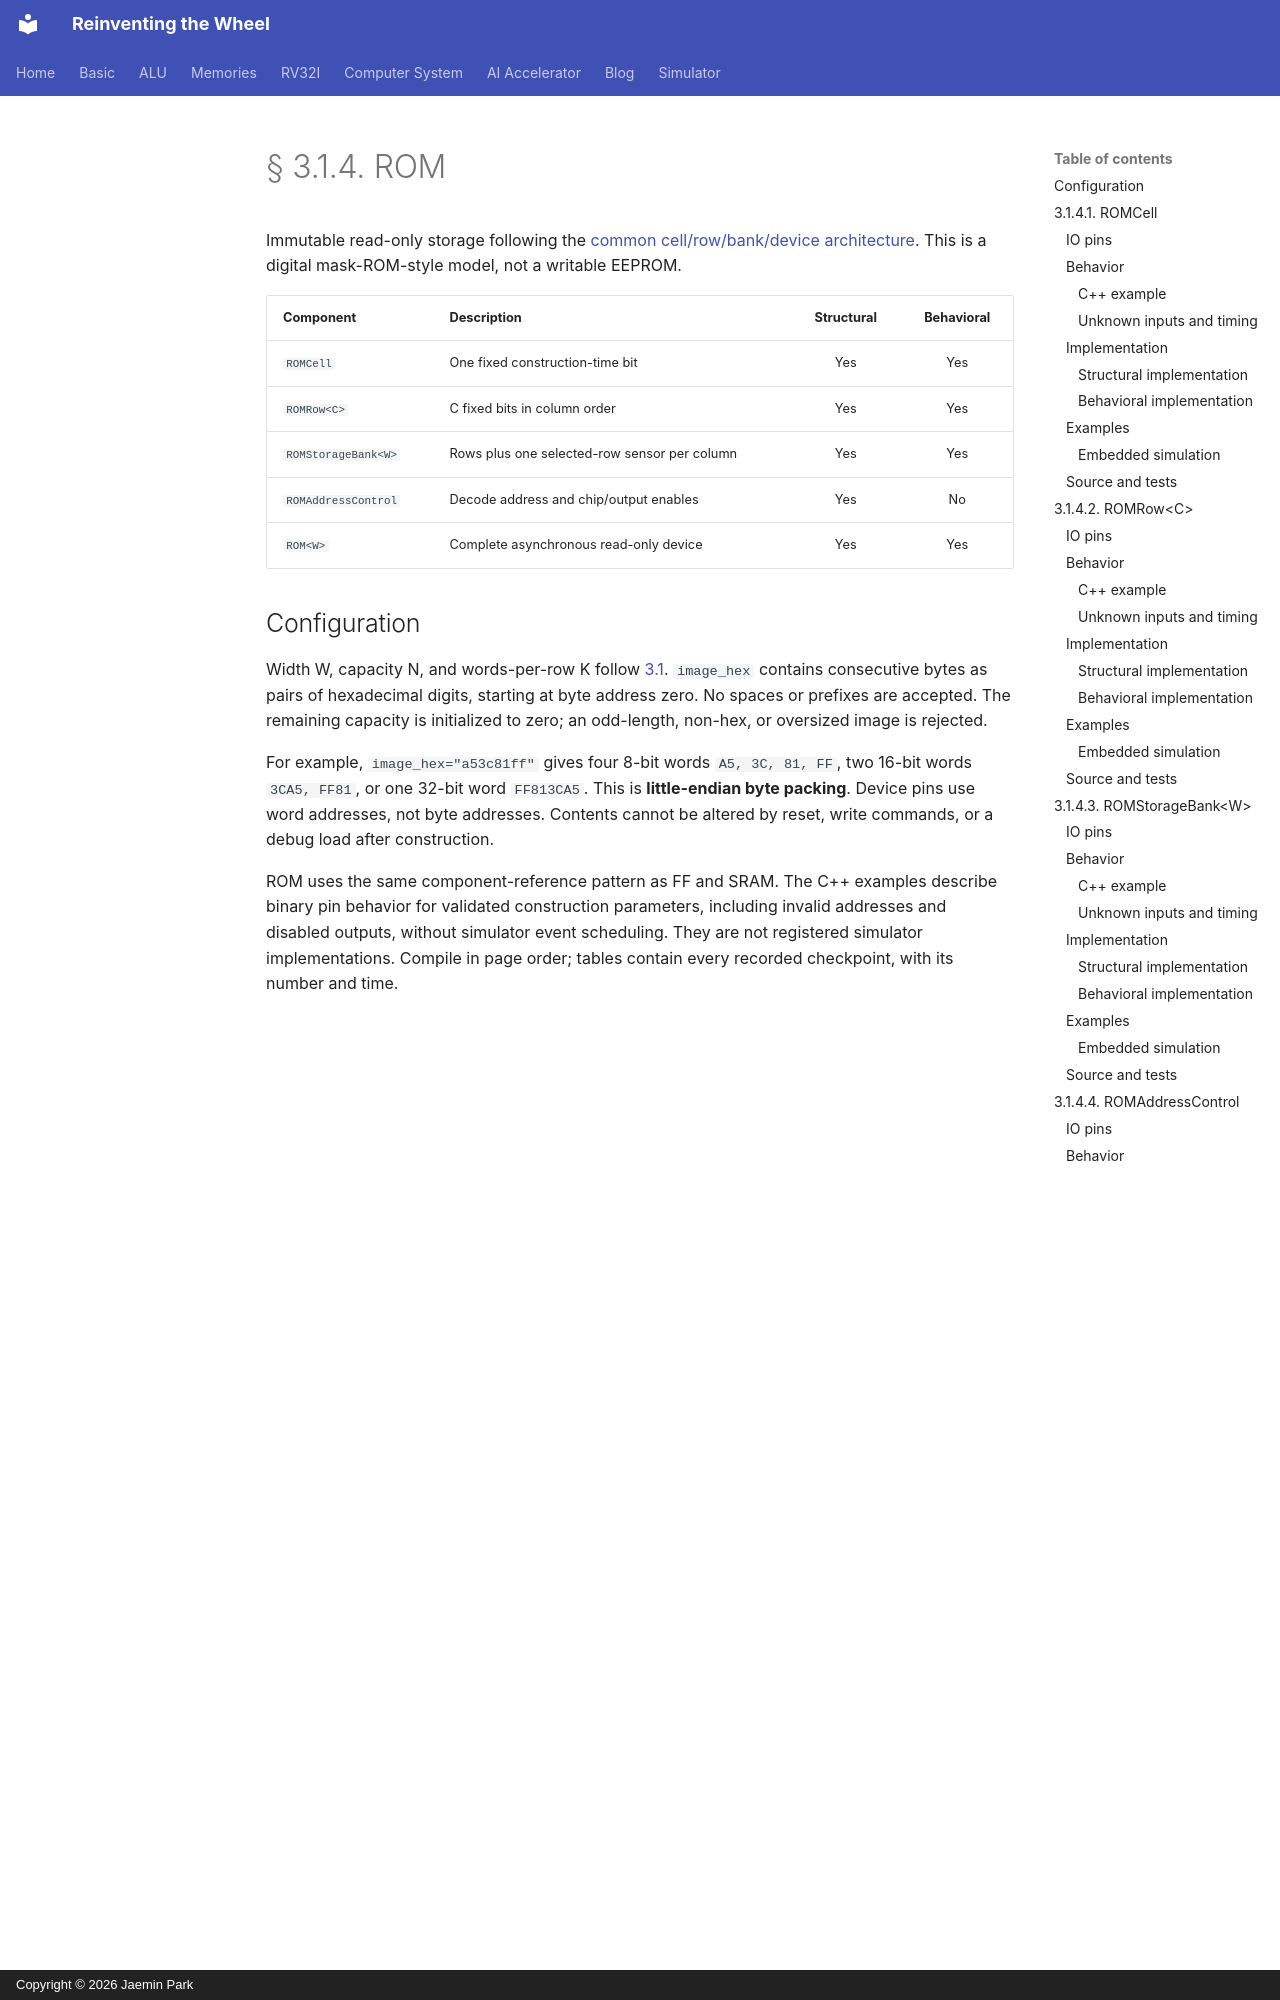

repository: arnold518/reinventing-the-wheel · page: memory/3.1.4/index.html · generator: mkdocs · copyright: Copyright © 2026 Jaemin Park

# § 3.1.4. ROM

Immutable read-only storage following the [common cell/row/bank/device architecture](3.1/index.md). This is a digital mask-ROM-style model, not a writable EEPROM.

| Component | Description | Structural | Behavioral |
| --- | --- | :---: | :---: |
| `ROMCell` | One fixed construction-time bit | Yes | Yes |
| `ROMRow<C>` | C fixed bits in column order | Yes | Yes |
| `ROMStorageBank<W>` | Rows plus one selected-row sensor per column | Yes | Yes |
| `ROMAddressControl` | Decode address and chip/output enables | Yes | No |
| `ROM<W>` | Complete asynchronous read-only device | Yes | Yes |

## Configuration

Width W, capacity N, and words-per-row K follow [3.1](3.1/index.md#width-capacity-and-geometry). `image_hex` contains consecutive bytes as pairs of hexadecimal digits, starting at byte address zero. No spaces or prefixes are accepted. The remaining capacity is initialized to zero; an odd-length, non-hex, or oversized image is rejected.

For example, `image_hex="a53c81ff"` gives four 8-bit words `A5, 3C, 81, FF`, two 16-bit words `3CA5, FF81`, or one 32-bit word `FF813CA5`. This is **little-endian byte packing**. Device pins use word addresses, not byte addresses. Contents cannot be altered by reset, write commands, or a debug load after construction.

ROM uses the same component-reference pattern as FF and SRAM. The C++ examples describe binary pin behavior for validated construction parameters, including invalid addresses and disabled outputs, without simulator event scheduling. They are not registered simulator implementations. Compile in page order; tables contain every recorded checkpoint, with its number and time.

The cell's catalog parameter is `value`; a standalone row uses `contents`. Banks and devices use `ROMDeviceConfig` (`depth_words`, `words_per_row`, `image_hex`, `record_history`). The address controller accepts only geometry parameters; it has no image or history. Register names are `memory.rom.cell`, `row`, `address-control`, `bank.W`, and `device.W` under the `memory.rom.` prefix. Only the public bank/device wrappers are C++ width templates; row dimensions are runtime values.

## 3.1.4.1. `ROMCell`

One immutable construction-time bit.

### IO pins

| Pin | Direction | Width | Description |
| --- | --- | ---: | --- |
| `Q` | Output | 1 | Fixed configured bit; no input pins |

### Behavior

The `value` parameter is 0 or 1 (default 0). It cannot be changed by an input, clock, reset, or debug load.

#### C++ example

Simplified binary behavior; simulation scheduling and four-state handling are described below.

```cpp
struct ROMCellReference {
    const bool value;
    bool read() const { return value; }
};
```

#### Unknown inputs and timing

The output starts unresolved until the initial simulation event propagates, then is always the configured binary value. Both implementations schedule their first output even though there are no inputs.

### Implementation

#### Structural implementation

A `ConstantValue<1>` child named `MASK_BIT` drives Q. This represents a fixed connection, not a flip-flop or a transistor-level mask-ROM cell.
